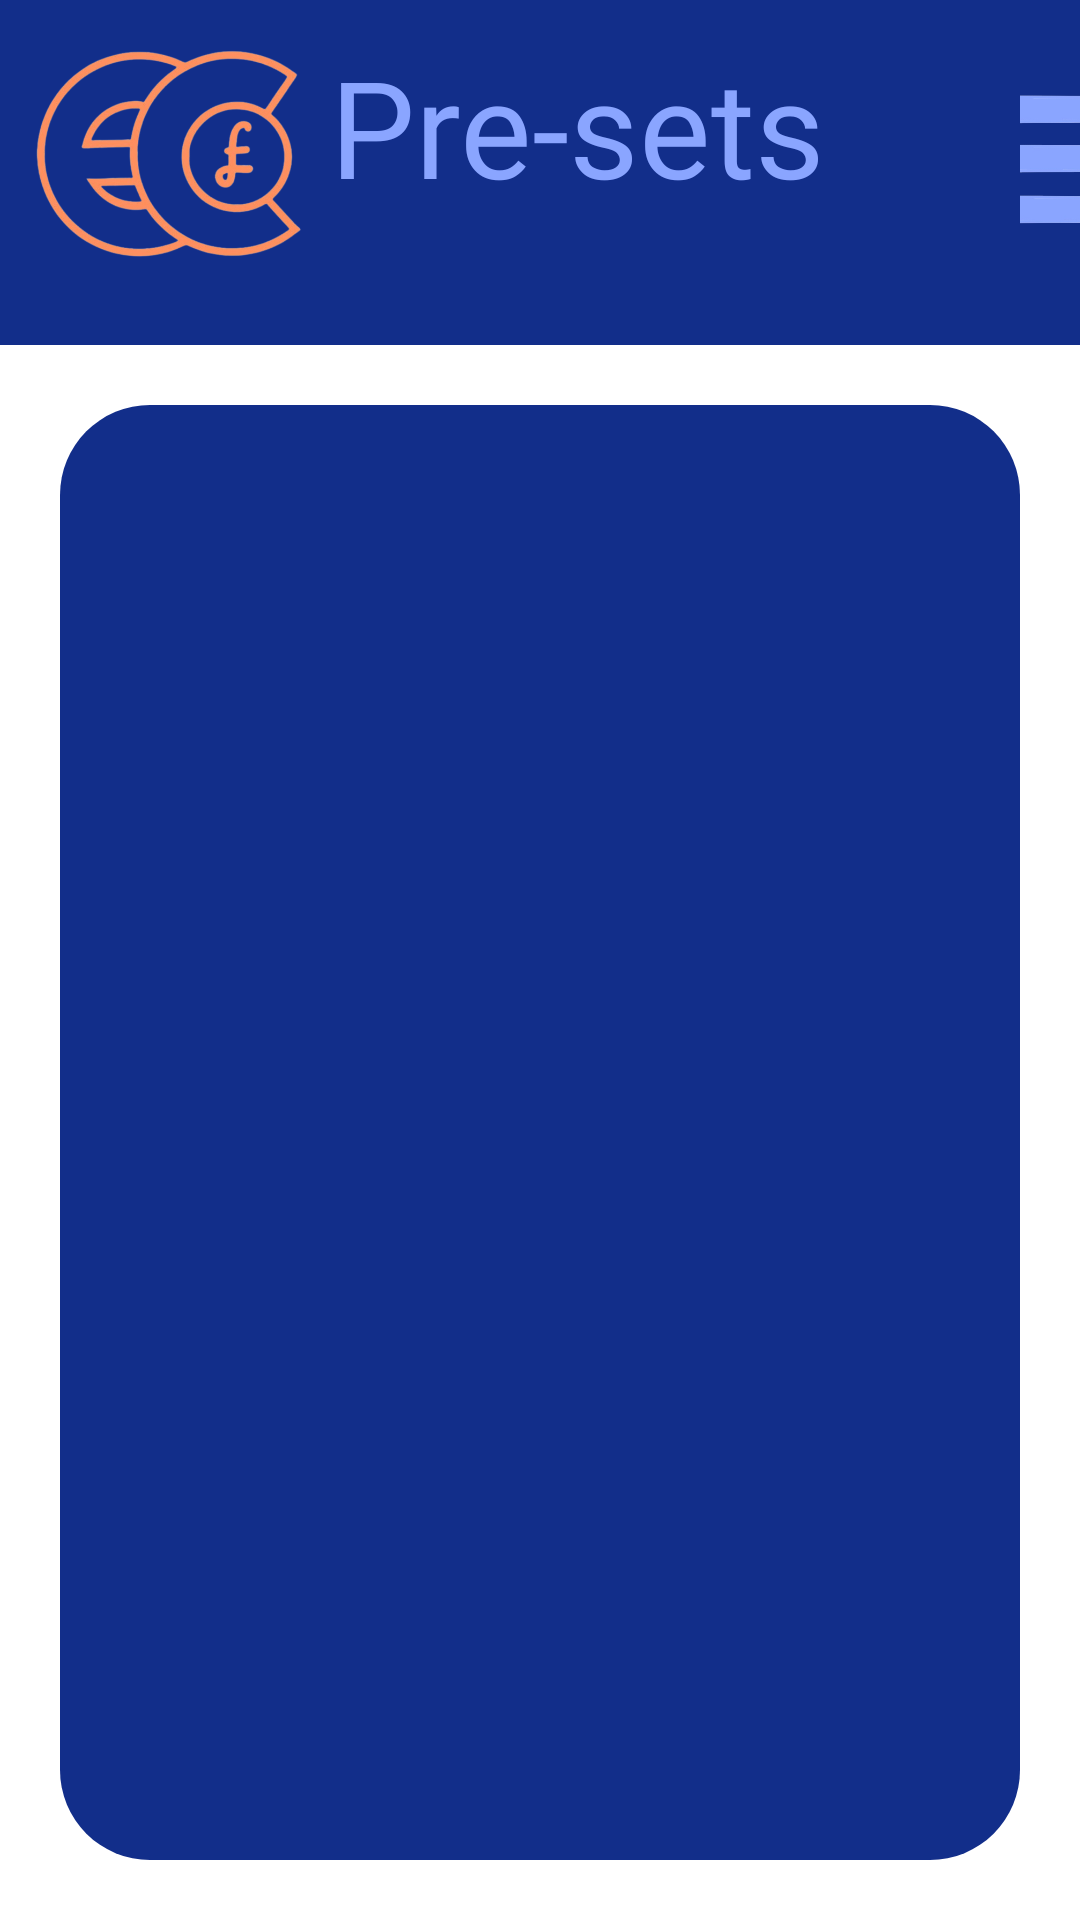

Layout XML and referenced resources for this Android screen:
<!-- AndroidManifest.xml: application theme Theme.Educash -->
<!-- res/layout/activity_presets_screen.xml -->
<?xml version="1.0" encoding="utf-8"?>
<androidx.drawerlayout.widget.DrawerLayout xmlns:android="http://schemas.android.com/apk/res/android"
    xmlns:app="http://schemas.android.com/apk/res-auto"
    xmlns:tools="http://schemas.android.com/tools"
    android:layout_width="match_parent"
    android:layout_height="match_parent"
    style="@style/SCREEN"
    android:id="@+id/drawer_layout"
    tools:context=".Presets_Screen">

    <RelativeLayout
        android:layout_width="match_parent"
        android:layout_height="match_parent">

        <TextView
            android:layout_width="wrap_content"
            android:layout_height="wrap_content"
            android:elevation="1dp"
            android:layout_marginTop="12dp"
            android:layout_marginStart="110dp"
            android:textSize="45sp"
            android:fontFamily="@font/moul"
            android:text="Pre-sets"
            android:textColor="@color/blue" />

        <View
            android:layout_width="415dp"
            android:layout_height="115dp"
            android:background="@color/dark_blue" />

        <ImageView
            android:contentDescription="home"
            android:layout_width="94dp"
            android:layout_height="72dp"
            android:layout_marginStart="10dp"
            android:layout_marginTop="15dp"
            android:scaleType="centerCrop"
            android:src="@drawable/educashlogo" />

        <Button
            android:id="@+id/logo_btn"
            android:layout_width="94dp"
            android:layout_height="72dp"
            android:layout_marginStart="10dp"
            android:layout_marginTop="15dp"
            android:background="#00FFFFFF"
            android:scaleType="centerCrop" />

        <ImageView
            android:contentDescription="menu"
            android:layout_width="58dp"
            android:layout_height="48dp"
            android:layout_marginStart="340dp"
            android:layout_marginTop="28dp"
            android:scaleType="centerCrop"
            android:src="@drawable/menua"
            android:onClick="openDrawer" />

        <Button
            android:id="@+id/menu_button"
            android:layout_width="58dp"
            android:layout_height="48dp"
            android:layout_marginStart="340dp"
            android:layout_marginTop="28dp"
            android:scaleType="centerCrop"
            android:background="#00FFFFFF"/>

        <View
            android:id="@+id/blueView"
            android:layout_width="match_parent"
            android:layout_height="match_parent"
            android:background="@drawable/number_input_blue_box"
            android:layout_marginTop="135dp"
            android:layout_marginLeft="20dp"
            android:layout_marginRight="20dp"
            android:layout_marginBottom="20dp"/>

        <Button
            android:contentDescription="Add"
            android:id="@+id/addButton"
            android:layout_width="wrap_content"
            android:layout_height="wrap_content"
            android:layout_marginTop="720dp"
            android:layout_marginStart="15dp"
            android:background="#00FFFFFF"
            android:gravity="center"
            android:fontFamily="@font/mplus"
            android:text="ADD +"
            android:textColor="@color/light_green"
            android:textSize="36sp" />

        <androidx.recyclerview.widget.RecyclerView
            android:id="@+id/recycler_view_presets"
            android:layout_width="350dp"
            android:layout_height="575dp"
            android:layout_marginTop="137dp"
            android:layout_marginLeft="30dp"
            />

        <LinearLayout
            android:contentDescription="presets"
            android:id="@+id/linear_layout_container"
            android:layout_width="match_parent"
            android:layout_height="wrap_content"
            android:orientation="vertical"
            android:layout_alignTop="@id/blueView"
            android:layout_alignStart="@id/blueView"
            android:layout_marginStart="20dp"
            android:layout_marginTop="20dp">
            >
        </LinearLayout>



    </RelativeLayout>

    <com.google.android.material.navigation.NavigationView
        android:id="@+id/navigation_view"
        android:layout_width="225dp"
        android:layout_height="match_parent"
        android:layout_gravity="end"
        android:background="@color/blue"
        app:headerLayout="@layout/nav_header"
        app:menu="@menu/nav_menu"
        app:itemTextAppearance="@style/NavTextStyle">
    </com.google.android.material.navigation.NavigationView>

</androidx.drawerlayout.widget.DrawerLayout>
<!-- res/layout/nav_header.xml (included above) -->
<?xml version="1.0" encoding="utf-8"?>
<LinearLayout xmlns:android="http://schemas.android.com/apk/res/android"
    android:layout_width="match_parent"
    android:layout_height="100dp"
    android:background="@color/blue"
    android:gravity="bottom"
    android:orientation="vertical"
    android:padding="16dp">

    <TextView
        android:layout_width="wrap_content"
        android:layout_height="wrap_content"
        android:textSize="45sp"
        android:textColor="@color/dark_blue"
        android:fontFamily="@font/moul"
        android:text="Menu"
       />

</LinearLayout>
<!-- resources referenced by this layout -->
<resources>
  <color name="blue">#8AA5FF</color>
  <color name="dark_blue">#122E8A</color>
  <color name="light_green">#368852</color>
  <!-- drawable educashlogo: png bitmap (drawable, 140367 bytes) -->
  <!-- drawable menua: png bitmap (drawable, 47297 bytes) -->
  <!-- drawable number_input_blue_box (drawable) -->
  <?xml version="1.0" encoding="utf-8"?>
  <shape xmlns:android="http://schemas.android.com/apk/res/android">
      <solid android:color="@color/dark_blue" /> 
  
      <corners android:radius="30dp" /> 
  </shape>
  <style name="NavTextStyle">
          <item name="android:textSize">25sp</item>
          <item name="android:textColor">@color/pink</item>
          <item name="android:fontFamily">@font/mplus</item>
      </style>
  <style name="SCREEN">
          <item name="android:background">#FFF</item>
      </style>
  <style name="Theme.Educash" parent="Base.Theme.Educash" />
  <color name="pink">#FF9669</color>
  <style name="Base.Theme.Educash" parent="Theme.Material3.DayNight.NoActionBar">
          
          
      </style>
</resources>
